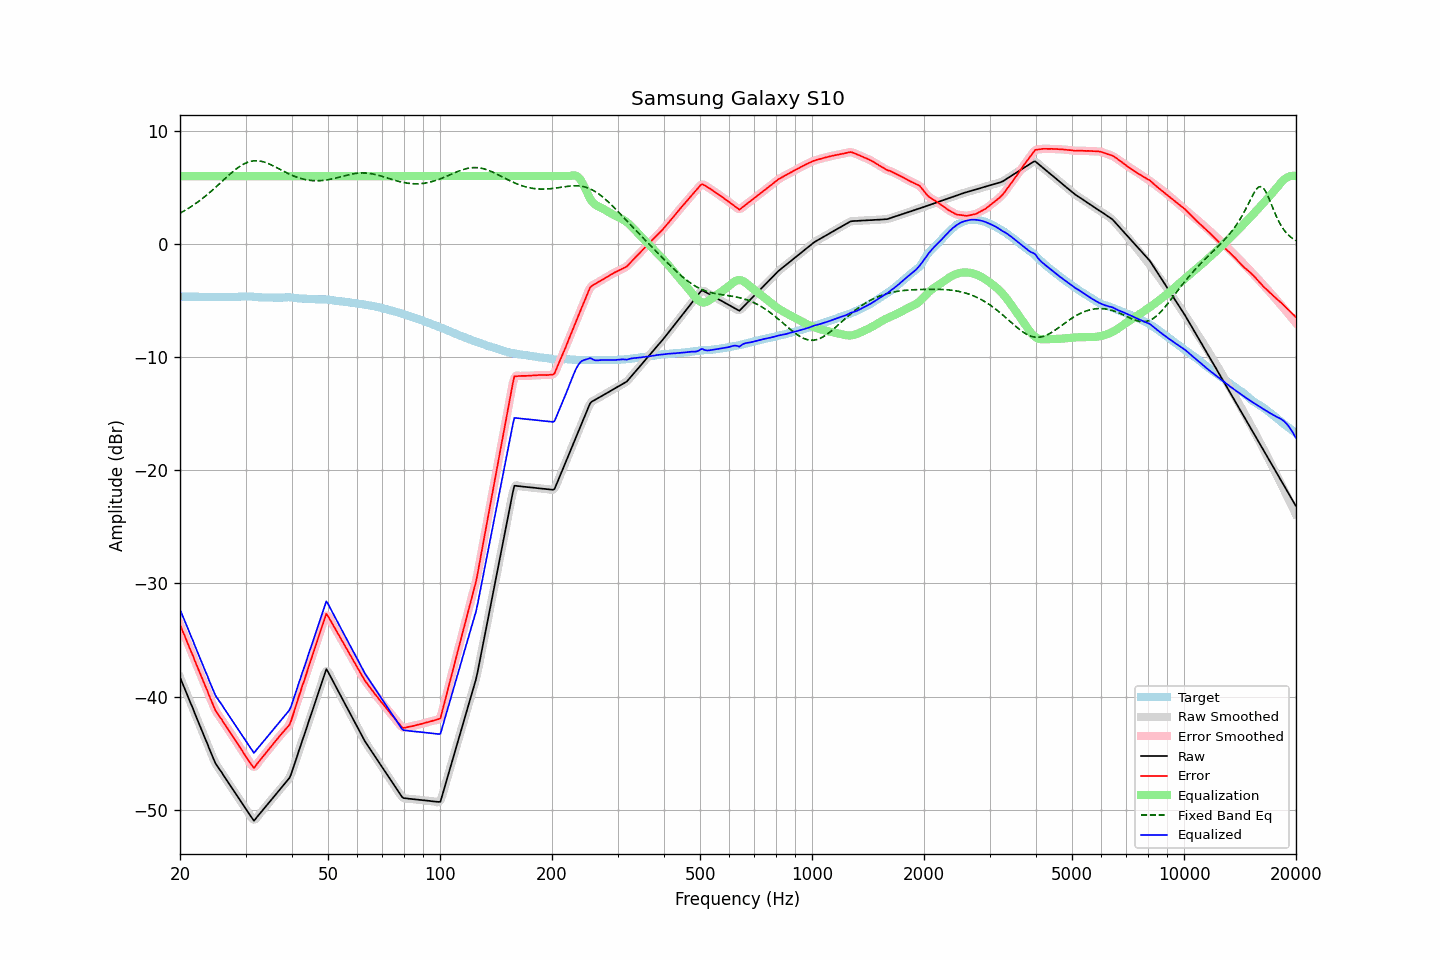

Data behind this chart, as committed beside it:
frequency, raw, error, smoothed, error_smoothed, equalization, fixed_band_eq, equalized_raw, equalized_smoothed, target
20.00, -38.30, -33.65, -38.30, -33.66, 6.00, 2.73, -32.30, -32.30, -4.65
20.20, -38.64, -33.99, -38.64, -33.99, 6.00, 2.80, -32.64, -32.64, -4.65
20.40, -38.99, -34.35, -38.98, -34.33, 6.00, 2.88, -32.99, -32.98, -4.65
20.61, -39.30, -34.65, -39.32, -34.67, 6.00, 2.96, -33.30, -33.32, -4.66
20.81, -39.68, -35.03, -39.67, -35.02, 6.00, 3.05, -33.68, -33.67, -4.66
21.02, -40.03, -35.37, -40.03, -35.37, 6.00, 3.13, -34.03, -34.03, -4.66
21.23, -40.38, -35.71, -40.37, -35.71, 6.00, 3.22, -34.38, -34.37, -4.67
21.44, -40.72, -36.06, -40.71, -36.05, 6.00, 3.31, -34.72, -34.71, -4.67
21.66, -41.03, -36.37, -41.06, -36.39, 6.00, 3.41, -35.03, -35.06, -4.67
21.87, -41.42, -36.76, -41.41, -36.75, 6.00, 3.50, -35.42, -35.41, -4.67
22.09, -41.76, -37.10, -41.76, -37.09, 6.00, 3.60, -35.76, -35.76, -4.67
22.31, -42.11, -37.45, -42.11, -37.44, 6.00, 3.71, -36.11, -36.11, -4.67
22.54, -42.42, -37.76, -42.44, -37.78, 6.00, 3.81, -36.42, -36.44, -4.67
22.76, -42.80, -38.13, -42.79, -38.12, 6.00, 3.92, -36.80, -36.79, -4.68
22.99, -43.15, -38.47, -43.15, -38.47, 6.00, 4.03, -37.15, -37.15, -4.68
23.22, -43.50, -38.82, -43.49, -38.82, 6.00, 4.14, -37.50, -37.49, -4.68
23.45, -43.84, -39.17, -43.83, -39.16, 6.00, 4.25, -37.84, -37.83, -4.68
23.69, -44.15, -39.48, -44.18, -39.50, 6.00, 4.37, -38.15, -38.18, -4.68
23.92, -44.54, -39.87, -44.53, -39.85, 6.00, 4.49, -38.54, -38.53, -4.68
24.16, -44.88, -40.21, -44.88, -40.21, 6.00, 4.61, -38.88, -38.88, -4.68
24.40, -45.23, -40.56, -45.25, -40.57, 6.00, 4.74, -39.23, -39.25, -4.68
24.65, -45.58, -40.90, -45.57, -40.90, 6.00, 4.86, -39.58, -39.57, -4.68
24.89, -45.89, -41.22, -45.87, -41.19, 6.00, 4.99, -39.89, -39.87, -4.68
25.14, -46.11, -41.44, -46.12, -41.44, 6.00, 5.12, -40.11, -40.12, -4.68
25.39, -46.32, -41.65, -46.33, -41.65, 6.00, 5.25, -40.32, -40.33, -4.68
25.65, -46.53, -41.85, -46.52, -41.85, 6.00, 5.38, -40.53, -40.52, -4.68
25.91, -46.72, -42.04, -46.73, -42.05, 6.00, 5.51, -40.72, -40.73, -4.68
26.16, -46.96, -42.28, -46.95, -42.27, 6.00, 5.65, -40.96, -40.95, -4.69
26.43, -47.17, -42.48, -47.17, -42.48, 6.00, 5.78, -41.17, -41.17, -4.69
26.69, -47.39, -42.70, -47.39, -42.70, 6.00, 5.91, -41.39, -41.39, -4.69
26.96, -47.60, -42.91, -47.60, -42.91, 6.00, 6.04, -41.60, -41.60, -4.69
27.23, -47.81, -43.12, -47.81, -43.13, 6.00, 6.16, -41.81, -41.81, -4.69
27.50, -48.03, -43.34, -48.02, -43.34, 6.00, 6.29, -42.03, -42.02, -4.69
27.77, -48.24, -43.57, -48.24, -43.56, 6.00, 6.41, -42.24, -42.24, -4.68
28.05, -48.45, -43.77, -48.45, -43.78, 6.00, 6.53, -42.45, -42.45, -4.68
28.33, -48.66, -43.99, -48.66, -43.99, 6.00, 6.64, -42.66, -42.66, -4.67
28.62, -48.88, -44.21, -48.87, -44.21, 6.00, 6.74, -42.88, -42.87, -4.67
28.90, -49.09, -44.43, -49.09, -44.43, 6.00, 6.84, -43.09, -43.09, -4.66
29.19, -49.30, -44.65, -49.30, -44.65, 6.00, 6.94, -43.30, -43.30, -4.65
29.48, -49.52, -44.87, -49.51, -44.87, 6.00, 7.02, -43.52, -43.51, -4.65
29.78, -49.73, -45.08, -49.73, -45.09, 6.00, 7.10, -43.73, -43.73, -4.65
30.08, -49.94, -45.30, -49.94, -45.30, 6.00, 7.16, -43.94, -43.94, -4.64
30.38, -50.16, -45.52, -50.15, -45.52, 6.00, 7.22, -44.16, -44.15, -4.64
30.68, -50.37, -45.73, -50.37, -45.73, 6.00, 7.27, -44.37, -44.37, -4.64
30.99, -50.58, -45.94, -50.62, -45.97, 6.00, 7.31, -44.58, -44.62, -4.64
31.30, -50.80, -46.14, -50.81, -46.16, 6.00, 7.34, -44.80, -44.81, -4.66
31.61, -50.99, -46.32, -50.88, -46.22, 6.00, 7.36, -44.99, -44.88, -4.67
31.93, -50.82, -46.15, -50.84, -46.16, 6.00, 7.36, -44.82, -44.84, -4.68
32.24, -50.64, -45.94, -50.68, -45.98, 6.00, 7.36, -44.64, -44.68, -4.70
32.57, -50.47, -45.76, -50.47, -45.76, 6.00, 7.35, -44.47, -44.47, -4.71
32.89, -50.30, -45.58, -50.30, -45.58, 6.00, 7.33, -44.30, -44.30, -4.72
33.22, -50.13, -45.41, -50.13, -45.41, 6.00, 7.30, -44.13, -44.13, -4.72
33.55, -49.96, -45.23, -49.96, -45.23, 6.00, 7.26, -43.96, -43.96, -4.73
33.89, -49.79, -45.06, -49.79, -45.06, 6.00, 7.21, -43.79, -43.79, -4.73
34.23, -49.62, -44.89, -49.62, -44.89, 6.00, 7.16, -43.62, -43.62, -4.73
34.57, -49.45, -44.72, -49.45, -44.72, 6.00, 7.11, -43.45, -43.45, -4.73
34.92, -49.28, -44.54, -49.28, -44.55, 6.00, 7.05, -43.28, -43.28, -4.74
35.27, -49.10, -44.37, -49.10, -44.37, 6.00, 6.98, -43.10, -43.10, -4.74
35.62, -48.93, -44.19, -48.93, -44.19, 6.00, 6.91, -42.93, -42.93, -4.74
35.97, -48.76, -44.01, -48.76, -44.02, 6.00, 6.84, -42.76, -42.76, -4.75
... 635 more rows
